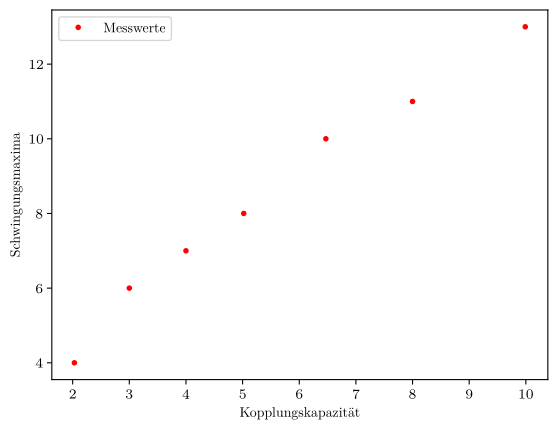

Here is the Python script that generated this plot:
import matplotlib
import matplotlib.pyplot as plt
import numpy as np
from scipy import optimize

import matplotlib as mpl
mpl.use('pgf')
import matplotlib.pyplot as plt
mpl.rcParams.update({
'font.family': 'serif',
'text.usetex': True,
'pgf.rcfonts': False,
'pgf.texsystem': 'lualatex',
'pgf.preamble': r'\usepackage{unicode-math}\usepackage{siunitx}',
})

x = np.array([9.99, 8.00, 6.47, 5.02, 4.00, 3.00, 2.03]) #Kopplungskapazität in nF +- 0.3%
y = np.array([13, 11, 10, 8, 7, 6, 4])

plt.plot(x, y, 'r.', label = 'Messwerte')
plt.xlabel(r'Kopplungskapazität')
plt.ylabel(r'Schwingungsmaxima')
plt.legend()
plt.savefig('test.pdf')


#Ich glaube, dass wir diese Plots garnicht brauchen!!!